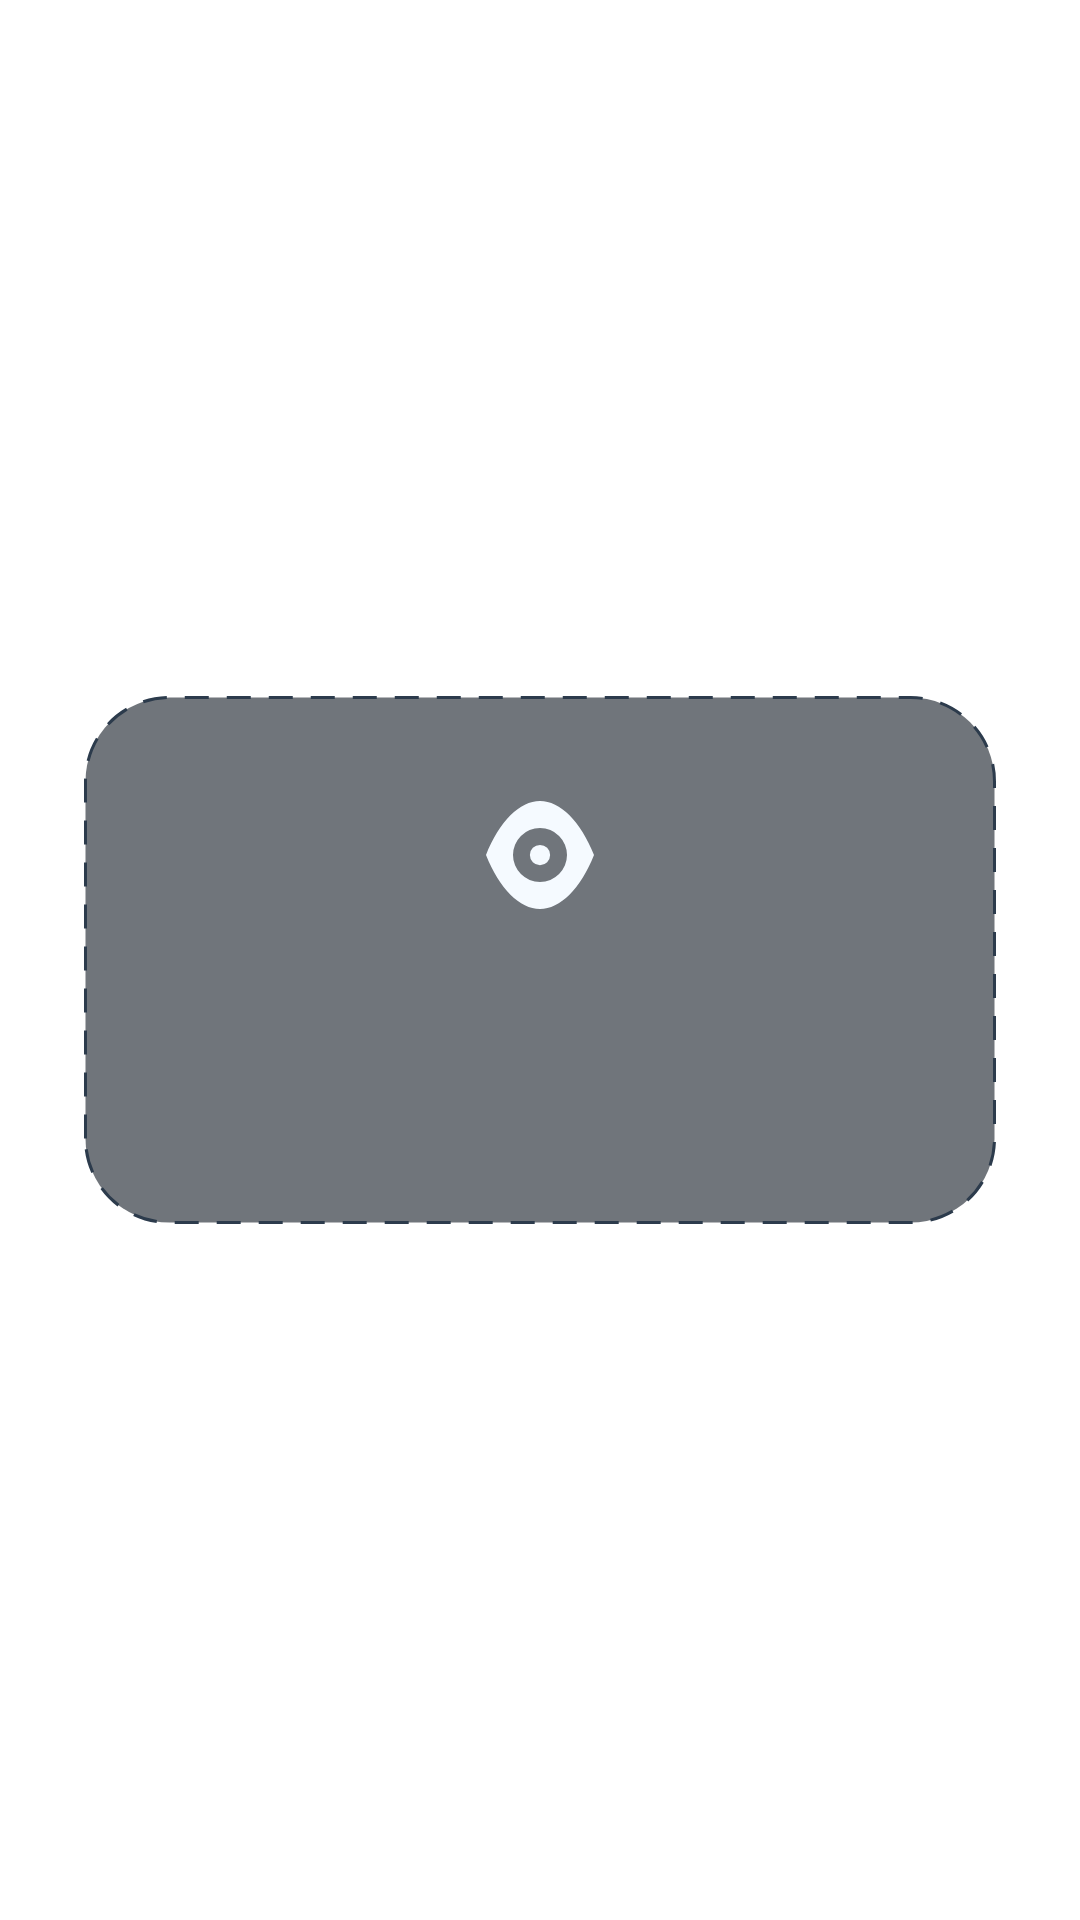

Produce the Android XML layout that renders to this screen, including the resource entries it uses.
<!-- AndroidManifest.xml: application theme Theme.DeepEyeMusicPro -->
<!-- res/layout/layout_empty_state.xml -->
<?xml version="1.0" encoding="utf-8"?>
<LinearLayout xmlns:android="http://schemas.android.com/apk/res/android"
    android:layout_width="match_parent"
    android:layout_height="match_parent"
    android:gravity="center"
    android:orientation="vertical"
    android:padding="28dp">

    <LinearLayout
        android:layout_width="match_parent"
        android:layout_height="wrap_content"
        android:background="@drawable/bg_empty_state"
        android:gravity="center"
        android:orientation="vertical"
        android:padding="26dp">
        <ImageView
            android:layout_width="54dp"
            android:layout_height="54dp"
            android:src="@drawable/ic_notification"
            android:contentDescription="@string/app_name" />
        <TextView
            android:id="@+id/emptyTitle"
            android:layout_width="match_parent"
            android:layout_height="wrap_content"
            android:layout_marginTop="16dp"
            android:gravity="center"
            android:textColor="@color/deep_text_primary"
            android:textSize="20sp"
            android:textStyle="bold" />
        <TextView
            android:id="@+id/emptyBody"
            android:layout_width="match_parent"
            android:layout_height="wrap_content"
            android:layout_marginTop="8dp"
            android:gravity="center"
            android:textColor="@color/deep_text_secondary"
            android:textSize="14sp" />
    </LinearLayout>
</LinearLayout>
<!-- resources referenced by this layout -->
<resources>
  <color name="deep_text_primary">#F5FAFF</color>
  <color name="deep_text_secondary">#AAB8C7</color>
  <string name="app_name">DeepEyeMusicPro</string>
  <color name="deep_outline">#2C3B4C</color>
  <color name="m3_primary">@android:color/system_accent1_600</color>
  <color name="m3_on_primary">@android:color/system_accent1_0</color>
  <color name="m3_primary_container">@android:color/system_accent1_100</color>
  <color name="m3_on_primary_container">@android:color/system_accent1_900</color>
  <color name="m3_secondary">@android:color/system_accent2_600</color>
  <color name="m3_on_secondary">@android:color/system_accent2_0</color>
  <color name="m3_secondary_container">@android:color/system_accent2_100</color>
  <color name="m3_on_secondary_container">@android:color/system_accent2_900</color>
  <color name="m3_tertiary">@android:color/system_accent3_600</color>
  <color name="m3_on_tertiary">@android:color/system_accent3_0</color>
  <color name="m3_tertiary_container">@android:color/system_accent3_100</color>
  <color name="m3_on_tertiary_container">@android:color/system_accent3_900</color>
  <color name="m3_error">#FFB3261E</color>
  <color name="m3_on_error">#FFFFFFFF</color>
  <color name="m3_error_container">#FFF9DEDC</color>
  <color name="m3_on_error_container">#FF410E0B</color>
  <color name="m3_surface">@android:color/system_neutral1_0</color>
  <color name="m3_on_surface">@android:color/system_neutral1_900</color>
  <color name="m3_surface_variant">@android:color/system_neutral2_100</color>
  <color name="m3_on_surface_variant">@android:color/system_neutral2_700</color>
  <color name="m3_surface_container_lowest">@android:color/system_neutral1_0</color>
  <color name="m3_surface_container_low">@android:color/system_neutral1_50</color>
  <color name="m3_surface_container">@android:color/system_neutral1_100</color>
  <color name="m3_surface_container_high">@android:color/system_neutral1_200</color>
  <color name="m3_surface_container_highest">@android:color/system_neutral1_300</color>
  <color name="m3_inverse_surface">@android:color/system_neutral1_800</color>
  <color name="m3_inverse_on_surface">@android:color/system_neutral1_50</color>
  <color name="m3_inverse_primary">@android:color/system_accent1_200</color>
  <color name="m3_outline">@android:color/system_neutral2_500</color>
  <color name="m3_outline_variant">@android:color/system_neutral2_200</color>
  <style name="ShapeAppearance.M3.ExtraSmall" parent="">
          <item name="cornerFamily">rounded</item>
          <item name="cornerSize">4dp</item>
      </style>
  <style name="ShapeAppearance.M3.Small" parent="">
          <item name="cornerFamily">rounded</item>
          <item name="cornerSize">8dp</item>
      </style>
  <style name="ShapeAppearance.M3.Medium" parent="">
          <item name="cornerFamily">rounded</item>
          <item name="cornerSize">12dp</item>
      </style>
  <style name="ShapeAppearance.M3.Large" parent="">
          <item name="cornerFamily">rounded</item>
          <item name="cornerSize">16dp</item>
      </style>
  <style name="ShapeAppearance.M3.ExtraLarge" parent="">
          <item name="cornerFamily">rounded</item>
          <item name="cornerSize">28dp</item>
      </style>
  <style name="ThemeOverlay.M3.BottomSheet" parent="ThemeOverlay.Material3.BottomSheetDialog">
          <item name="bottomSheetStyle">@style/Widget.M3.BottomSheet</item>
      </style>
  <style name="ShapeAppearance.M3.Full" parent="">
          <item name="cornerFamily">rounded</item>
          <item name="cornerSize">50%</item>
      </style>
  <style name="ShapeAppearance.Music.Card" parent="ShapeAppearance.M3.Large" />
  <style name="ShapeAppearance.Music.Input" parent="ShapeAppearance.M3.Small" />
  <style name="ShapeAppearance.Music.BottomSheet" parent="ShapeAppearance.M3.ExtraLarge" />
</resources>
